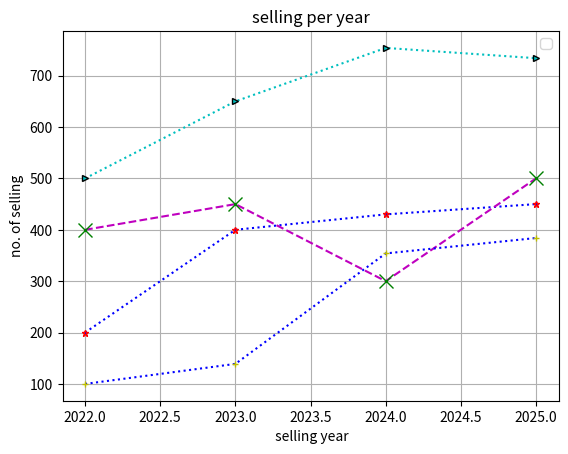

Python code for this plot:
import matplotlib.pyplot as pt
ac=[200,400,430,450]
fridge=[400,450,300,500]
tv=[500,650,754,734]
oven=[100,139,354,384]
year=[2022,2023,2024,2025]
pt.plot(year,ac,marker='*',markersize=5,markeredgecolor='r',ls='dotted',color='b')
pt.plot(year,fridge,marker='x',markersize=10,markeredgecolor='g',ls='dashed',color='m')
pt.plot(year,tv,marker='>',markersize=5,markeredgecolor='k',ls='dotted',color='c')
pt.plot(year,oven,marker='+',markersize=5,markeredgecolor='y',ls='dotted',color='b')
pt.xlabel(' selling year')
pt.ylabel('no. of selling')
pt.title('selling per year')
pt.legend(loc=0)
pt.grid()
pt.show()
